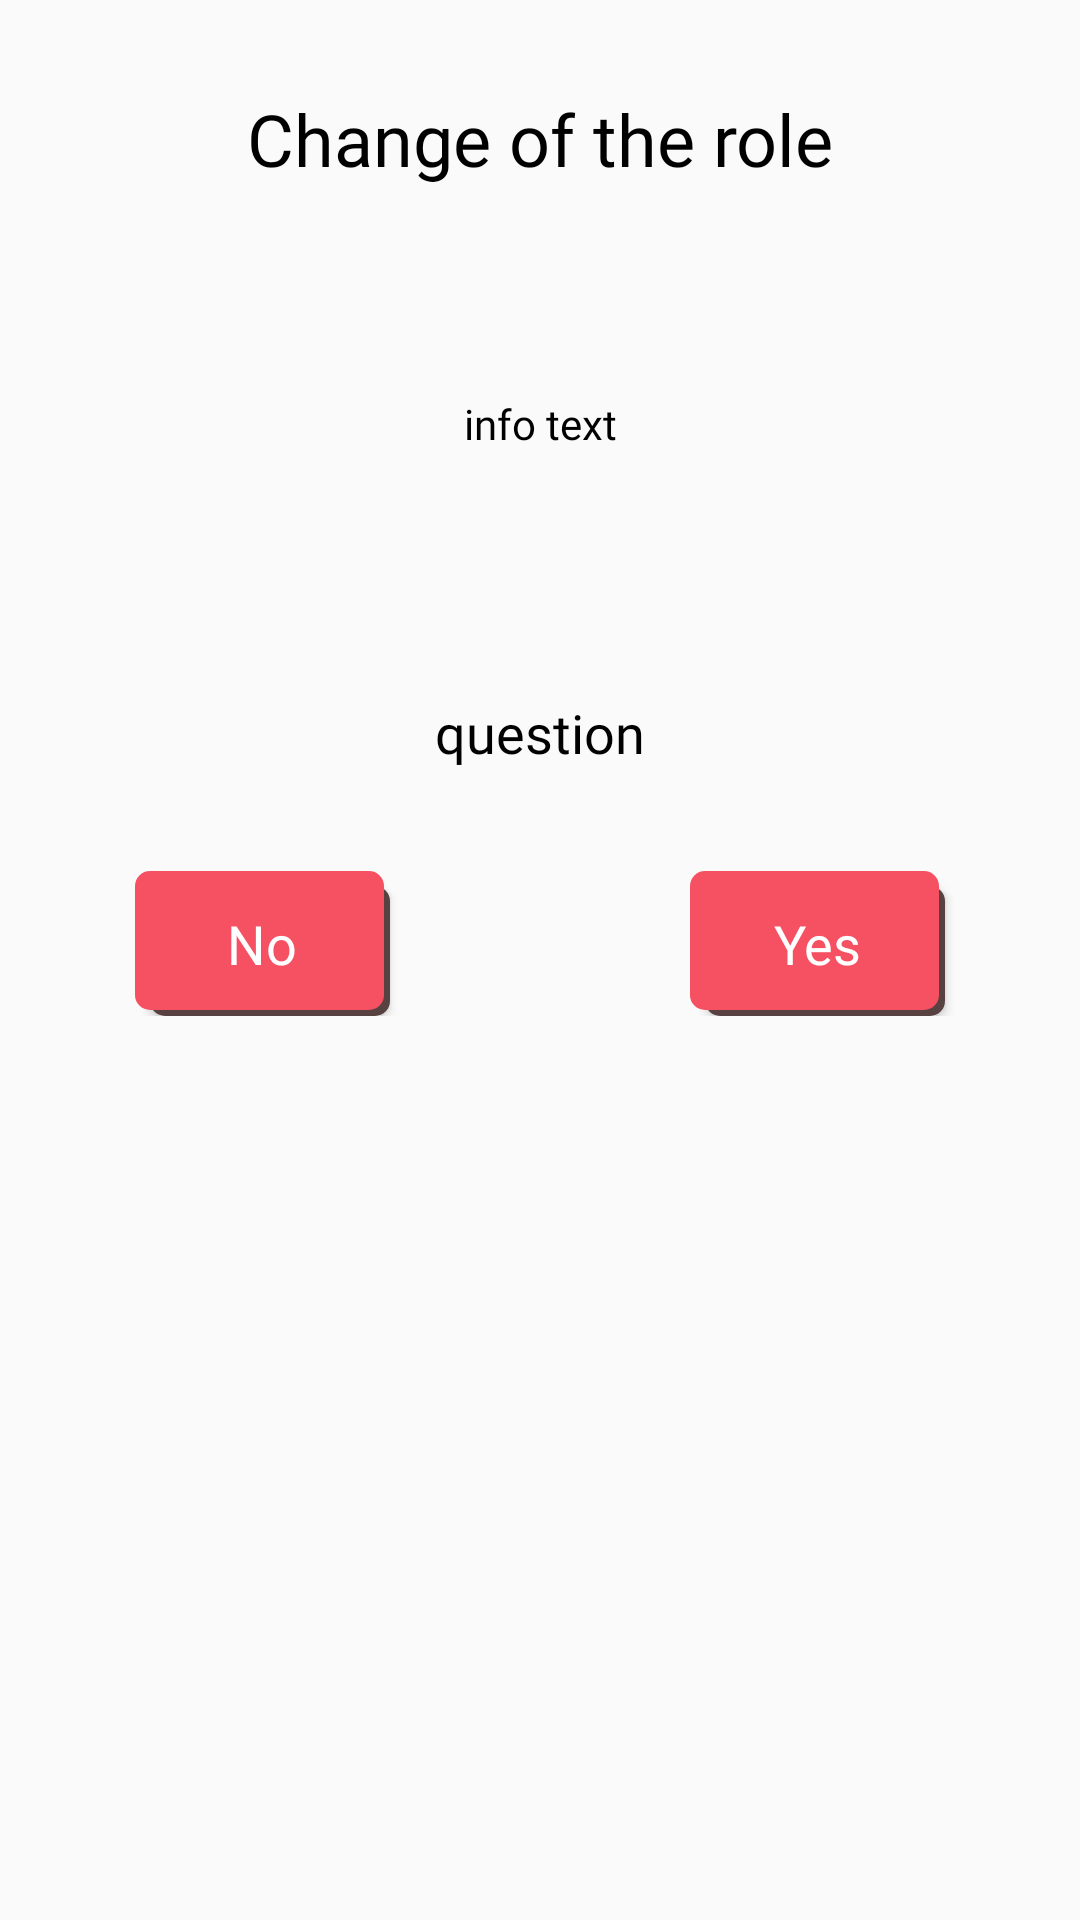

The Android layout XML behind this screen, and the referenced resources:
<!-- AndroidManifest.xml: application theme AppTheme -->
<!-- res/layout/dialog_info_about_lost_information.xml -->
<?xml version="1.0" encoding="utf-8"?>
<layout xmlns:android="http://schemas.android.com/apk/res/android"
    xmlns:app="http://schemas.android.com/apk/res-auto"
    xmlns:tools="http://schemas.android.com/tools">

    <ScrollView
        android:layout_width="fill_parent"
        android:layout_height="fill_parent">

        <androidx.constraintlayout.widget.ConstraintLayout
            android:layout_width="match_parent"
            android:layout_height="wrap_content"
            app:layout_constraintBottom_toTopOf="@+id/insertCommentEditText"
            app:layout_constraintTop_toTopOf="@+id/insertCommentEditText">


            <TextView
                android:id="@+id/roleChangeText"
                android:layout_width="wrap_content"
                android:layout_height="wrap_content"
                android:layout_marginStart="100dp"
                android:layout_marginLeft="100dp"
                android:layout_marginTop="30dp"
                android:layout_marginEnd="100dp"
                android:layout_marginRight="100dp"
                android:fontFamily="@font/varela_round"
                android:text="@string/change_of_the_role"
                android:textColor="@color/justText"
                android:textSize="24sp"
                app:layout_constraintEnd_toEndOf="parent"
                app:layout_constraintStart_toStartOf="parent"
                app:layout_constraintTop_toTopOf="parent" />

            <TextView
                android:id="@+id/questionText"
                android:layout_width="320dp"
                android:layout_height="52dp"
                android:layout_marginStart="20dp"
                android:layout_marginLeft="20dp"
                android:layout_marginTop="8dp"
                android:layout_marginEnd="20dp"
                android:layout_marginRight="20dp"
                android:fontFamily="@font/varela_round"
                android:gravity="center"
                android:text="@string/question"
                android:textColor="@color/justText"
                android:textSize="18sp"
                app:layout_constraintEnd_toEndOf="parent"
                app:layout_constraintHorizontal_bias="0.511"
                app:layout_constraintStart_toStartOf="parent"
                app:layout_constraintTop_toBottomOf="@+id/infoText" />

            <Button
                android:id="@+id/yesButton"
                android:layout_width="85dp"
                android:layout_height="wrap_content"
                android:layout_marginStart="50dp"
                android:layout_marginLeft="50dp"
                android:layout_marginTop="20dp"
                android:layout_marginEnd="50dp"
                android:layout_marginRight="50dp"
                android:background="@drawable/rounded_button"
                android:fontFamily="@font/varela_round"
                android:padding="12dp"
                android:text="@string/yes_confirm"
                android:textAllCaps="false"
                android:textColor="@color/textOnButton"
                android:textSize="18sp"
                app:layout_constraintEnd_toEndOf="parent"
                app:layout_constraintStart_toEndOf="@+id/noButton"
                app:layout_constraintTop_toBottomOf="@id/questionText" />

            <Button
                android:id="@+id/noButton"
                android:layout_width="85dp"
                android:layout_height="wrap_content"
                android:layout_marginStart="50dp"
                android:layout_marginLeft="50dp"
                android:layout_marginTop="20dp"
                android:layout_marginEnd="50dp"
                android:layout_marginRight="50dp"
                android:background="@drawable/rounded_button"
                android:fontFamily="@font/varela_round"
                android:padding="12dp"
                android:text="@string/no"
                android:textAllCaps="false"
                android:textColor="@color/textOnButton"
                android:textSize="18sp"
                app:layout_constraintEnd_toStartOf="@+id/yesButton"
                app:layout_constraintStart_toStartOf="parent"
                app:layout_constraintTop_toBottomOf="@+id/questionText" />

            <TextView
                android:id="@+id/infoText"
                android:layout_width="320dp"
                android:layout_height="138dp"
                android:layout_marginStart="20dp"
                android:layout_marginLeft="20dp"
                android:layout_marginTop="10dp"
                android:layout_marginEnd="20dp"
                android:layout_marginRight="20dp"
                android:fontFamily="@font/varela_round"
                android:gravity="center"
                android:text="@string/info_text"
                android:textColor="@color/justText"
                app:layout_constraintEnd_toEndOf="parent"
                app:layout_constraintStart_toStartOf="parent"
                app:layout_constraintTop_toBottomOf="@+id/roleChangeText" />

        </androidx.constraintlayout.widget.ConstraintLayout>
    </ScrollView>
</layout>
<!-- resources referenced by this layout -->
<resources>
  <color name="justText">#000000</color>
  <color name="textOnButton">#FFFFFF</color>
  <!-- drawable rounded_button (drawable) -->
  <selector xmlns:android="http://schemas.android.com/apk/res/android">
      <item>
          <layer-list>
              <item android:left="5dp" android:top="5dp">
                  <shape>
                      <corners android:radius="5dp" />
                      <solid android:color="#574141" />
                  </shape>
              </item>
              <item android:bottom="2dp" android:right="2dp">
                  <shape>
                      <solid android:color="#F65163"/>
                      <corners android:radius="5dp" />
                      <padding android:bottom="2dp" android:left="2dp"
                          android:right="2dp" android:top="2dp" />
                  </shape>
              </item>
          </layer-list>
      </item>
  </selector>
  <string name="change_of_the_role">Change of the role</string>
  <string name="info_text">info text</string>
  <string name="no">No</string>
  <string name="question">question</string>
  <string name="yes_confirm">Yes</string>
  <style name="AppTheme" parent="Theme.AppCompat.Light.DarkActionBar">
          <item name="colorPrimary">@color/colorPrimary</item>
          <item name="colorPrimaryDark">@color/colorPrimaryDark</item>
          <item name="colorAccent">@color/colorAccent</item>
      </style>
  <color name="colorPrimary">#6200EE</color>
  <color name="colorPrimaryDark">#3700B3</color>
  <color name="colorAccent">#03DAC5</color>
</resources>
